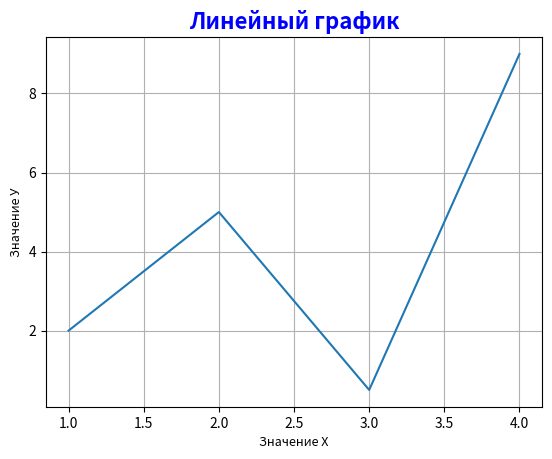

Source code (Python):
import matplotlib.pyplot as plt

# списки на основе которых - будет строиться график
x = [1, 2, 3, 4]
y = [2, 5, 0.5, 9]

# заголовок, толщина шрифта, цвет
plt.title("Линейный график", fontsize=16, fontweight='bold', color='b')

# называем оси
plt.xlabel('Значение X', fontsize=9, color='black')
plt.ylabel('Значение У', fontsize=9, color='black')

# строим линейный график по списку Х и У
plt.plot(x, y)

# добавляем сетку
plt.grid()

# отображаем график
plt.show()
